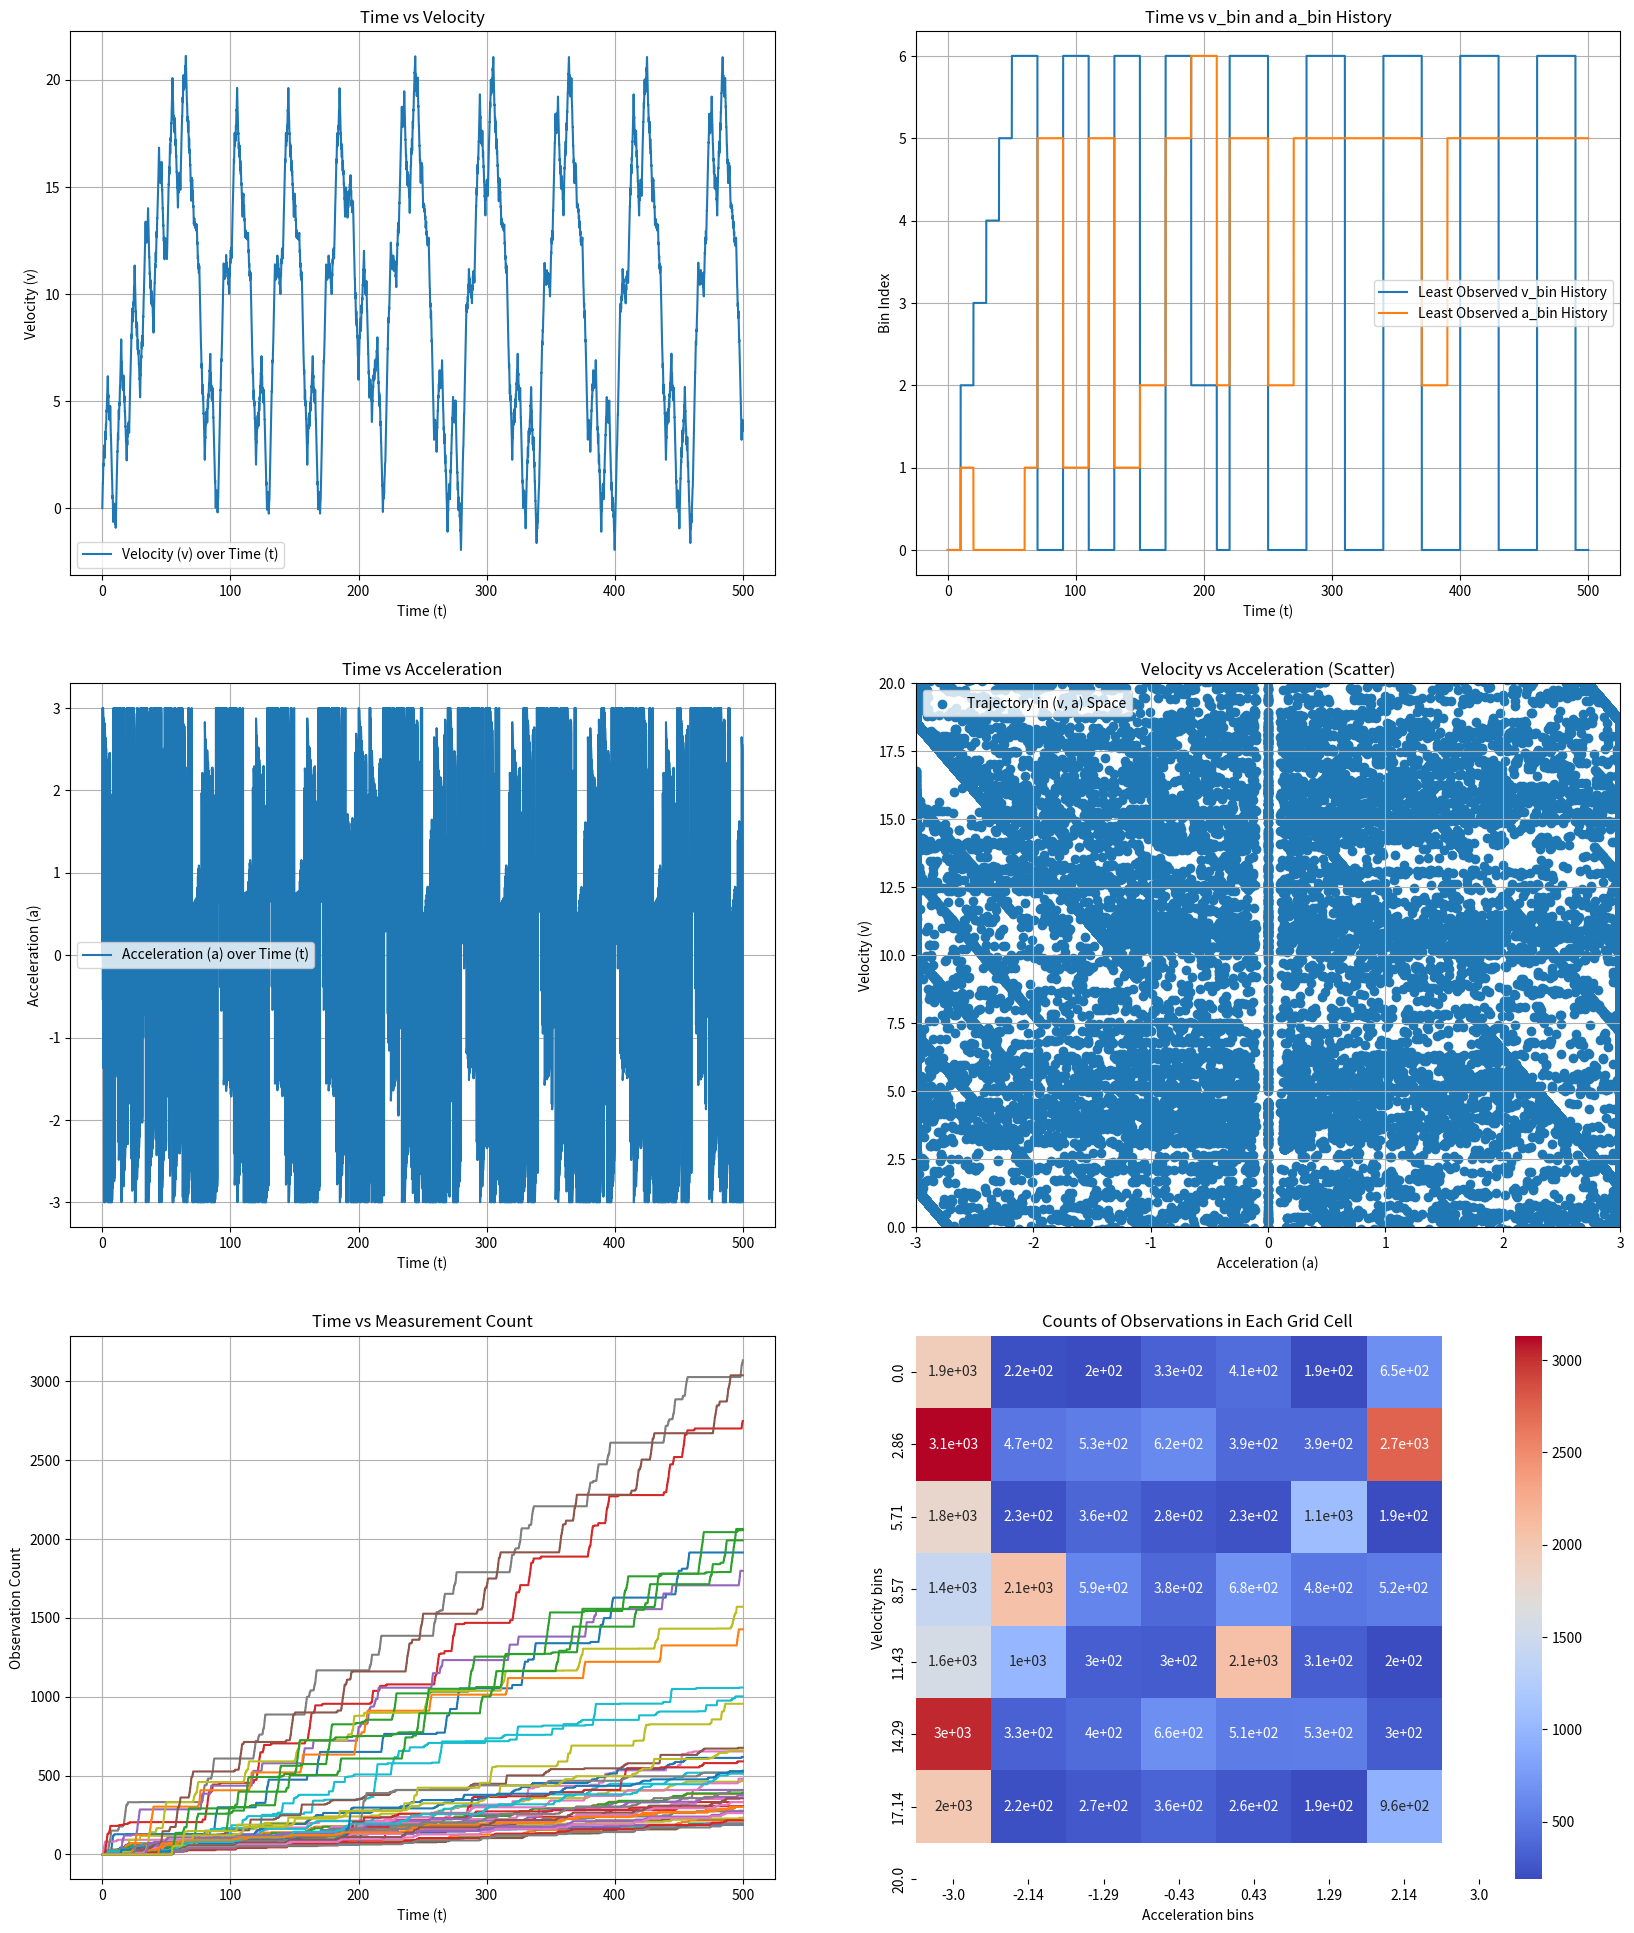

Write Python code to recreate this figure.
import numpy as np
import matplotlib.pyplot as plt
import seaborn as sns

class SystemModel:
    def __init__(self, t_max, dt, v_min, v_max, a_min, a_max, num_bins, dead_zone_threshold):
        self.t_max = t_max  # Maximum simulation time
        self.dt = dt  # Time step size
        self.v_min = v_min  # Minimum velocity
        self.v_max = v_max  # Maximum velocity
        self.a_min = a_min  # Minimum acceleration
        self.a_max = a_max  # Maximum acceleration
        self.num_bins = num_bins  # Number of bins for velocity and acceleration grid
        self.dead_zone_threshold = dead_zone_threshold  # Threshold below which acceleration is considered zero

        self.last_observation_time = 0.0  # Time of the last observation

        self.t = np.arange(0, t_max, dt)  # Time array
        self.v = np.zeros_like(self.t)  # Velocity array
        self.a = np.zeros_like(self.t)  # Acceleration array
        self.counts = np.zeros((num_bins, num_bins))  # Count of observations in each velocity-acceleration grid cell
        self.counts_history = np.zeros((len(self.t), num_bins, num_bins))  # History of counts for each time step

        self.v_bins = np.linspace(v_min, v_max, num_bins + 1)  # Velocity bin edges
        self.least_observed_v_bin = 0  # Index of the velocity bin with the fewest observations
        self.least_observed_v_bin_history = np.zeros(len(self.t))  # History of the least observed velocity bin

        self.a_bins = np.linspace(a_min, a_max, num_bins + 1)  # Acceleration bin edges
        self.least_observed_a_bin = 0  # Index of the acceleration bin with the fewest observations
        self.least_observed_a_bin_history = np.zeros(len(self.t))  # History of the least observed acceleration bin

        # Parameters for generating input acceleration waveforms
        self.frequencies = np.linspace(0.1, 2.0, 5)
        self.amplitudes = np.linspace(0.5, 3.0, 5)
        self.phases = np.linspace(0, 2 * np.pi, 5)

        # Initialize the input acceleration waveform
        self._initialize_acceleration()

    def _initialize_acceleration(self):
        """Generate the initial acceleration waveform."""
        for f in self.frequencies:
            for A in self.amplitudes:
                for phi in self.phases:
                    self.a += A * np.sin(2 * np.pi * f * self.t + phi)
        self.a += 0.05 * np.random.randn(len(self.t))  # Add random noise to the acceleration
        self.a = np.clip(self.a, self.a_min, self.a_max)  # Clip the acceleration to within the specified limits

    def get_v(self, i):
        """Get the velocity at the previous time step."""
        return self.v[i - 1]

    def get_a(self, i):
        """Get the acceleration at the previous time step."""
        return self.a[i - 1]

    def count_observations(self, v, a):
        """Count the number of observations in the velocity-acceleration grid."""
        v_bin = np.digitize(v, self.v_bins) - 1
        a_bin = np.digitize(a, self.a_bins) - 1
        if 0 <= v_bin < self.num_bins and 0 <= a_bin < self.num_bins:
            self.counts[v_bin, a_bin] += 1
        return v_bin, a_bin

    def find_least_observed_region(self):
        """Find the grid cell with the fewest observations."""
        return np.unravel_index(np.argmin(self.counts), self.counts.shape)

    def generate_target_input(self, v, a, v_target, a_target):
        """Generate the feedback component of the input acceleration."""
        Kp_v = 0.2  # Proportional gain for velocity
        Kp_a = 0.0  # Proportional gain for acceleration
        Kp_v_over = 1.0  # Proportional gain for velocity overshoot
        v_error = v_target - v  # Velocity error
        a_error = a_target - a  # Acceleration error
        v_over = min(self.v_max - v, 0.0)  # Velocity overshoot
        return Kp_v * v_error + Kp_a * a_error + Kp_v_over * v_over

    def update_dynamics(self, i):
        """Update the velocity and apply the dead zone to the acceleration."""
        if np.abs(self.a[i]) < self.dead_zone_threshold:
            self.a[i] = 0
        dv = self.a[i] * self.dt  # Change in velocity
        self.v[i] = self.v[i-1] + dv  # Update velocity
        return self.v[i]

    def simulate(self):
        """Run the simulation."""
        for i in range(1, len(self.t)):
            v = self.get_v(i)
            a = self.get_a(i)
            v_bin, a_bin = self.count_observations(v, a)
            self.counts_history[i] = self.counts

            current_time = self.t[i]
            if current_time - self.last_observation_time >= 10:
                self.least_observed_v_bin, self.least_observed_a_bin = self.find_least_observed_region()
                self.last_observation_time = current_time
                print(f"Update least region: {i}")

            self.least_observed_v_bin_history[i] = self.least_observed_v_bin
            self.least_observed_a_bin_history[i] = self.least_observed_a_bin
            v_target = (self.v_bins[self.least_observed_v_bin] + self.v_bins[self.least_observed_v_bin + 1]) / 2
            a_target = (self.a_bins[self.least_observed_a_bin] + self.a_bins[self.least_observed_a_bin + 1]) / 2
            feedback = self.generate_target_input(v, a, v_target, a_target)
            self.a[i] += feedback
            self.a[i] = np.clip(self.a[i], self.a_min, self.a_max)
            self.v[i] = self.update_dynamics(i)

    def plot_results(self):
        """Visualize the results of the simulation."""
        fig, axs = plt.subplots(3, 2, figsize=(20, 24))

        # Time vs velocity
        axs[0, 0].plot(self.t, self.v, label='Velocity (v) over Time (t)')
        axs[0, 0].set_xlabel('Time (t)')
        axs[0, 0].set_ylabel('Velocity (v)')
        axs[0, 0].set_title('Time vs Velocity')
        axs[0, 0].grid(True)
        axs[0, 0].legend()

        # Time vs acceleration
        axs[1, 0].plot(self.t, self.a, label='Acceleration (a) over Time (t)')
        axs[1, 0].set_xlabel('Time (t)')
        axs[1, 0].set_ylabel('Acceleration (a)')
        axs[1, 0].set_title('Time vs Acceleration')
        axs[1, 0].grid(True)
        axs[1, 0].legend()

        # Time vs sub-area count (64 lines)
        for j in range(self.num_bins):
            for k in range(self.num_bins):
                axs[2, 0].plot(self.t, self.counts_history[:, j, k], label=f'Area ({j}, {k})')
        axs[2, 0].set_xlabel('Time (t)')
        axs[2, 0].set_ylabel('Observation Count')
        axs[2, 0].set_title('Time vs Measurement Count')
        axs[2, 0].grid(True)
        # axs[2, 0].legend(ncol=4, loc='upper left')

        # Time vs v_bin and a_bin history
        axs[0, 1].plot(self.t, self.least_observed_v_bin_history, label='Least Observed v_bin History')
        axs[0, 1].plot(self.t, self.least_observed_a_bin_history, label='Least Observed a_bin History')
        axs[0, 1].set_xlabel('Time (t)')
        axs[0, 1].set_ylabel('Bin Index')
        axs[0, 1].set_title('Time vs v_bin and a_bin History')
        axs[0, 1].grid(True)
        axs[0, 1].legend()

        # Velocity vs acceleration (scatter plot)
        axs[1, 1].scatter(self.a, self.v, label='Trajectory in (v, a) Space')
        axs[1, 1].set_xlabel('Acceleration (a)')
        axs[1, 1].set_ylabel('Velocity (v)')
        axs[1, 1].set_title('Velocity vs Acceleration (Scatter)')
        axs[1, 1].grid(True)
        axs[1, 1].legend()
        axs[1, 1].set_xlim([self.a_min, self.a_max])
        axs[1, 1].set_ylim([self.v_min, self.v_max])

        # Show the counts of observations in each grid cell
        sns.heatmap(self.counts, annot=True, cmap='coolwarm', xticklabels=np.round(self.a_bins, 2), yticklabels=np.round(self.v_bins, 2))
        axs[2, 1].set_xlabel('Acceleration bins')
        axs[2, 1].set_ylabel('Velocity bins')
        axs[2, 1].set_title('Counts of Observations in Each Grid Cell')

        # plt.tight_layout()
        plt.show()

# Parameters
t_max = 500  # Maximum simulation time
dt = 0.01  # Time step size
v_min, v_max = 0, 20  # Velocity range
a_min, a_max = -3, 3  # Acceleration range
num_bins = 7  # Number of bins for velocity and acceleration
dead_zone_threshold = 0.1  # Threshold for dead zone in acceleration

# Create a system model
system = SystemModel(t_max, dt, v_min, v_max, a_min, a_max, num_bins, dead_zone_threshold)

# Run the simulation
system.simulate()

# Plot the results
system.plot_results()
